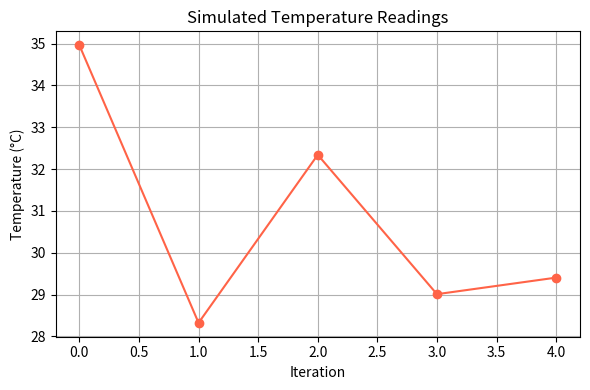

Reproduce this figure in Python.
import random
import time
import matplotlib.pyplot as plt

# ------------------ 🌐 Frontend Simulation ------------------

# Simulate 5 temperature readings
temperature_readings = []

print("\n🌡️ Simulated Temperature Readings:\n")

for i in range(5):
    temp = random.uniform(28.0, 35.0)  # Simulated temperature range
    temperature_readings.append(temp)
    print(f"📊 Iteration {i+1}: Temperature = {temp:.2f} °C")
    time.sleep(1)

# Plot the readings
plt.figure(figsize=(6, 4))
plt.plot(temperature_readings, marker='o', color='tomato')
plt.title("Simulated Temperature Readings")
plt.xlabel("Iteration")
plt.ylabel("Temperature (°C)")
plt.grid(True)
plt.tight_layout()
plt.show()

# ------------------ 🛠️ Backend Placeholder ------------------

def read_temperature_backend():
    """
    Placeholder for real temperature sensor logic (e.g., DHT22 or LM35).
    Returns a simulated value for now.
    """
    return random.uniform(28.0, 35.0)  # Replace with real sensor read
